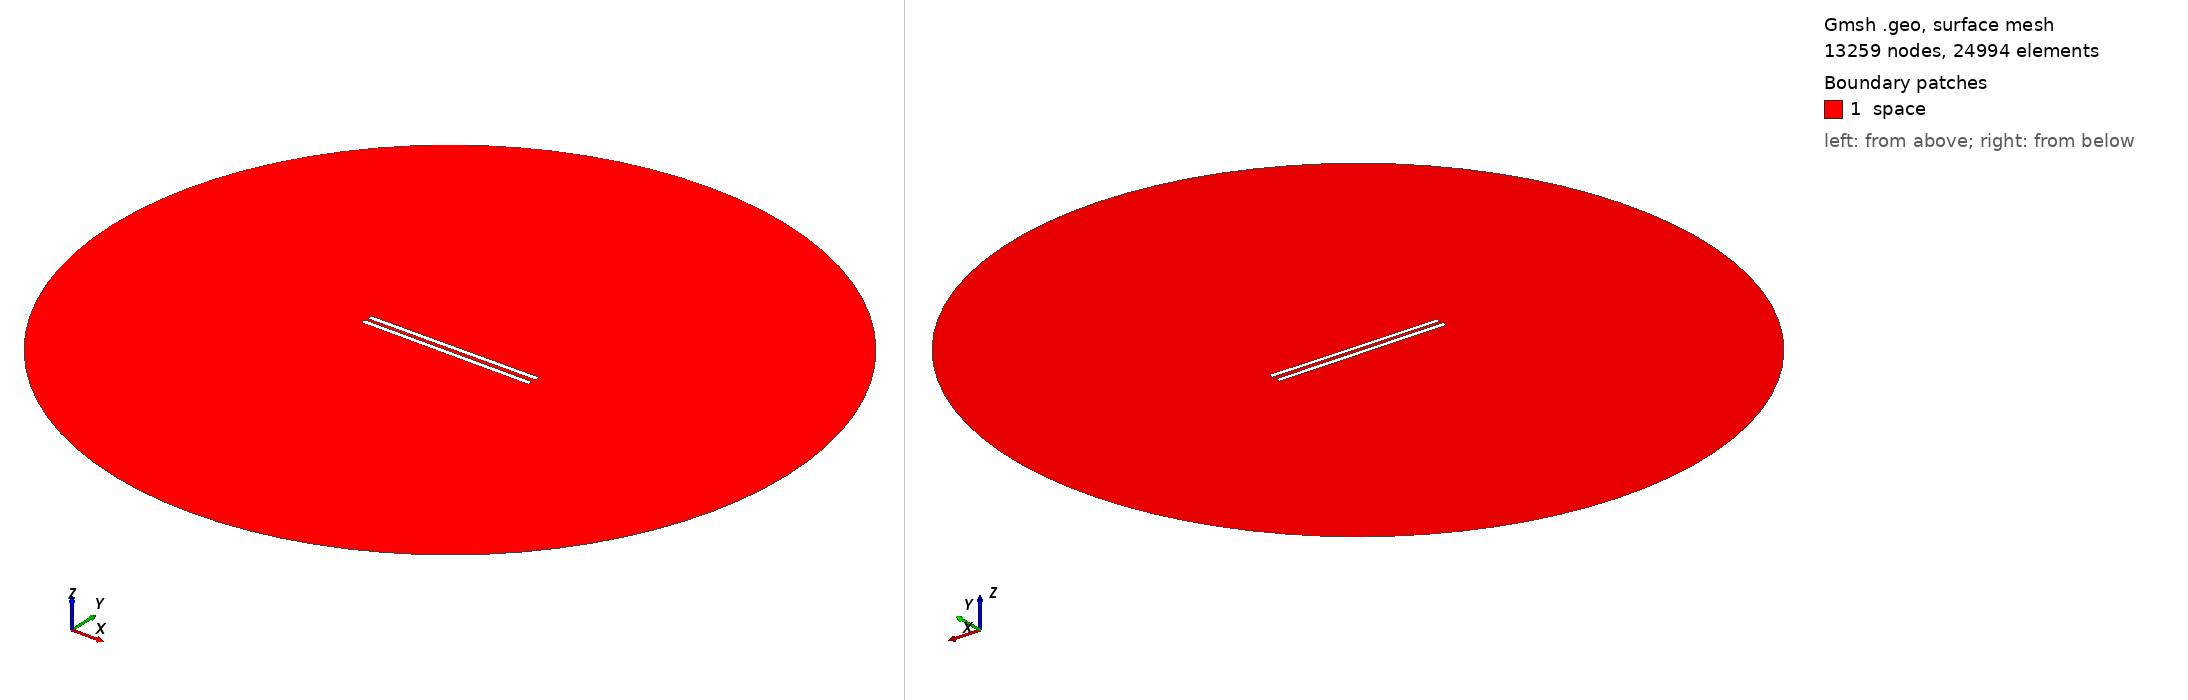

Gmsh geometry script, surface-meshed: 13259 nodes, 24994 surface elements. Boundary patches (legend numbers): 1 space. Left view from above one corner, right view from below the opposite corner. Legend entries are the model's physical surfaces. The drawing asked Gmsh for element sizes between 1% and 20% of the model's largest extent; the script's own settings can give other sizes.

=== 764.geo (drawn) ===
// Set the geometry kernel
SetFactory("OpenCASCADE");

//---------------------------------------
// Rectangles
//---------------------------------------

// Rectangle 1 (top)
Point(1) = {-49.51111111111111, 1.0833333333333333, 0, 1.0};
Point(2) = {49.51111111111111, 1.0833333333333333, 0, 1.0};
Point(3) = {49.51111111111111, 4.105555555555555, 0, 1.0};
Point(4) = {-49.51111111111111, 4.105555555555555, 0, 1.0};

Line(1) = {1, 2};
Line(2) = {2, 3};
Line(3) = {3, 4};
Line(4) = {4, 1};

Line Loop(1) = {1, 2, 3, 4};
Plane Surface(1) = {1};

Rotate { {0, 0, 1}, {0,  1.0833333333333333,  0}, 0.006 } {
  Surface{1};
}

// Rectangle 2 (bottom)
Point(5) = {-49.51111111111111, -1.0833333333333333, 0, 1.0};
Point(6) = {49.51111111111111, -1.0833333333333333, 0, 1.0};
Point(7) = {49.51111111111111, -4.105555555555555, 0, 1.0};
Point(8) = {-49.51111111111111, -4.105555555555555, 0, 1.0};

Line(5) = {5, 6};
Line(6) = {6, 7};
Line(7) = {7, 8};
Line(8) = {8, 5};

Line Loop(2) = {5, 6, 7, 8};
Plane Surface(2) = {2}; 


//---------------------------------------
// Circle
//---------------------------------------

// Define points
Point(9) = {0, 0, 0};        // Center
Point(10) = {200, 0, 0};     // Start point
Point(11) = {0, 200, 0};     // 90 degrees
Point(12) = {-200, 0, 0};    // 180 degrees
Point(13) = {0, -200, 0};    // 270 degrees

// Define circle arcs (each needs start, center, end)
Circle(9) = {10, 9, 11};
Circle(10) = {11, 9, 12};
Circle(11) = {12, 9, 13};
Circle(12) = {13, 9, 10};

// Define curve loop and surface if needed
Curve Loop(3) = {9, 10, 11, 12};
Surface(3) = {3};

// Subtract Rectangles from Circle
BooleanDifference{ Surface{3}; Delete; }{ Surface{1}; Surface{2}; Delete; }

//---------------------------------------
// Transfinite Lines and Surface
//---------------------------------------
r = 7;
Transfinite Line {1, 3} = 50*r Using Progression 1;
Transfinite Line {2, 4} = 2*r Using Progression 1;
Transfinite Line {5, 7} = 50*r Using Progression 1;
Transfinite Line {6, 8} = 2*r Using Progression 1;
Transfinite Line {9, 10, 11, 12} = 20 Using Progression 1;

//---------------------------------------
// Define Physical Groups
//---------------------------------------                

//--- Physical Curves
// Physical groups for boundaries
Physical Line("force_segment", 10) = {1};
Physical Line("upper_plate", 11) = {2, 3, 4};
Physical Line("lower_plate", 12) = {5, 6, 7, 8};
Physical Line("boundary", 20) = {9, 10, 11, 12};

//--- Physical Surfaces
Physical Surface("space", 30) = {3};

//---------------------------------------
// 6. Generate the Mesh
//---------------------------------------
Mesh 2;  // 2D mesh generation
